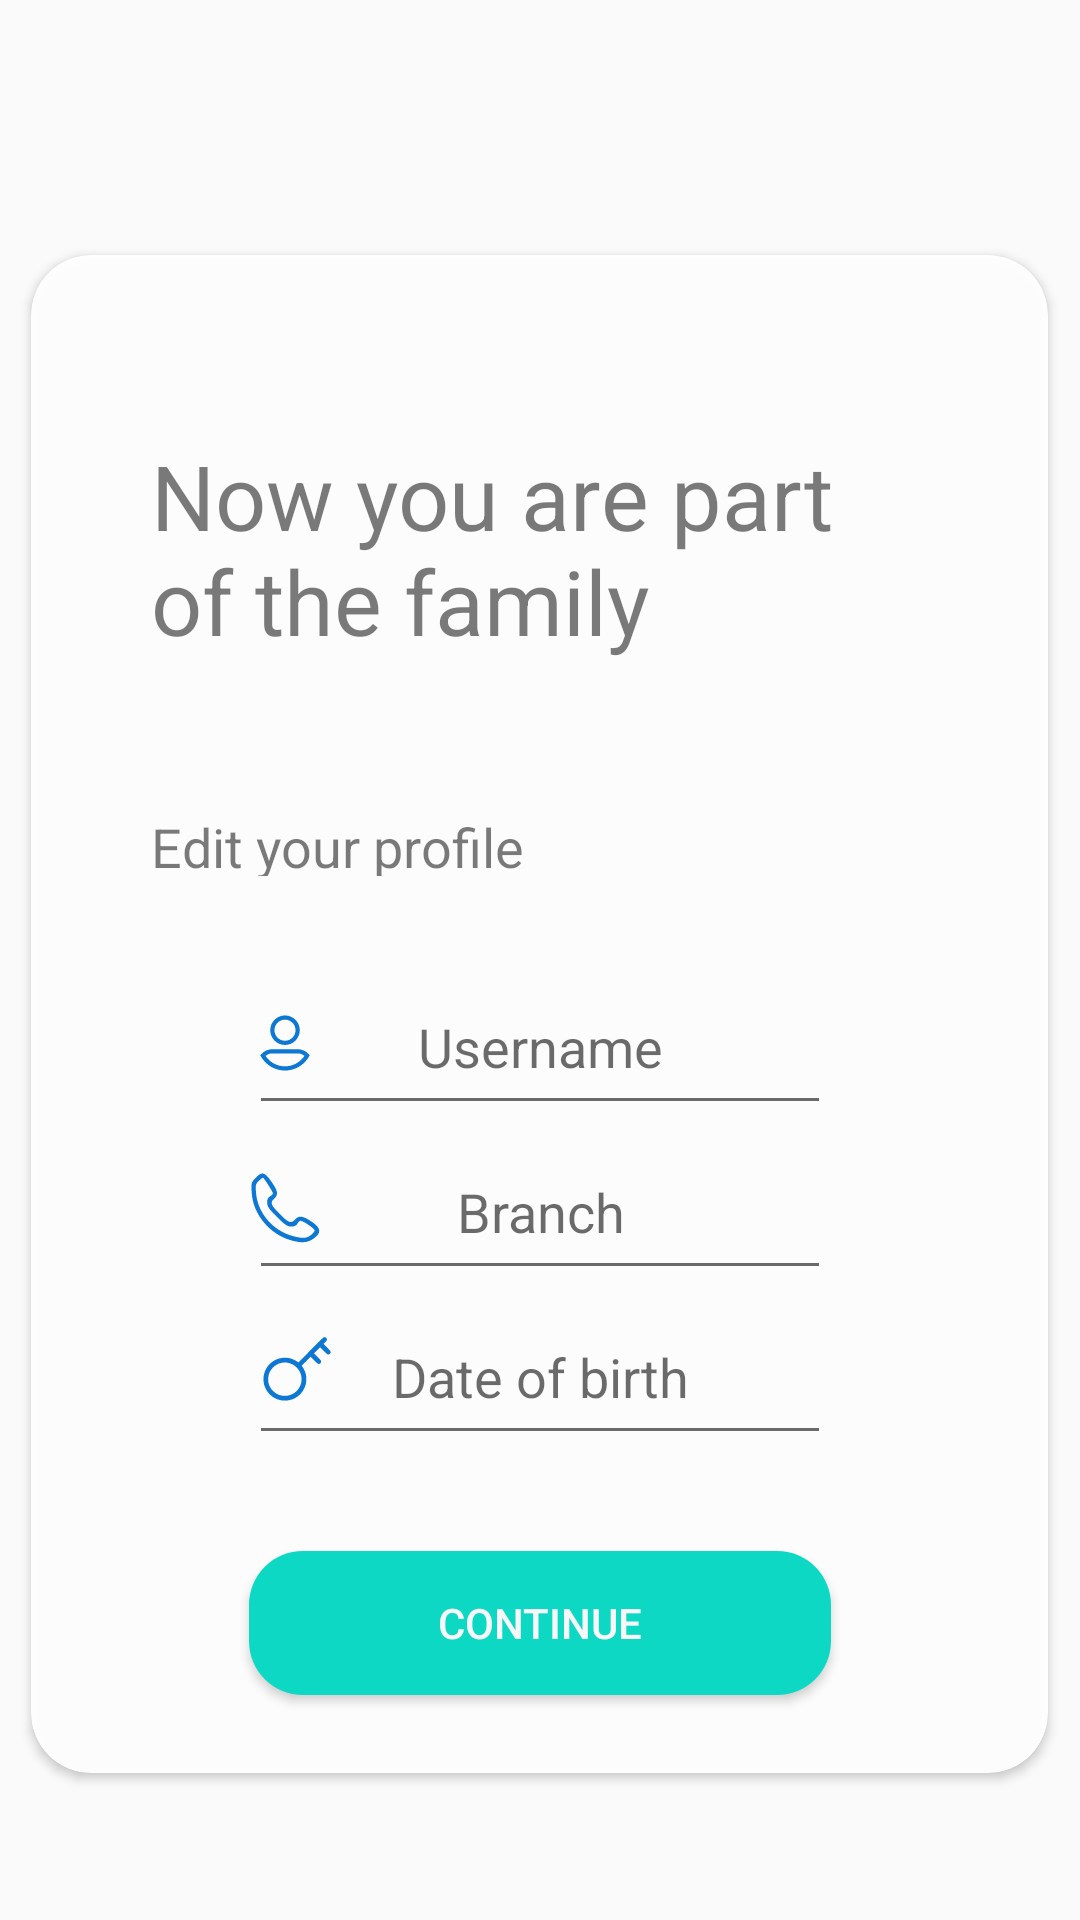

Reconstruct the res/layout file that produces this screen, plus the resources it refers to.
<!-- AndroidManifest.xml: application theme AppTheme -->
<!-- res/layout/fragment_user_details.xml -->
<?xml version="1.0" encoding="utf-8"?>
<FrameLayout xmlns:android="http://schemas.android.com/apk/res/android"
    xmlns:app="http://schemas.android.com/apk/res-auto"
    xmlns:tools="http://schemas.android.com/tools"
    android:layout_width="match_parent"
    android:layout_height="match_parent"
    tools:context=".authentication.UserDetailsFragment">

    <androidx.cardview.widget.CardView
        android:layout_width="wrap_content"
        android:layout_height="wrap_content"
        android:layout_gravity="center_horizontal|bottom"
        android:layout_marginBottom="40dp"
        android:alpha="0.95"
        app:cardCornerRadius="20dp"
        app:cardUseCompatPadding="true">

        <androidx.constraintlayout.widget.ConstraintLayout
            android:layout_width="wrap_content"
            android:layout_height="wrap_content"
            android:layout_marginLeft="40dp"
            android:layout_marginTop="20dp"
            android:layout_marginRight="40dp"
            android:layout_marginBottom="10dp">


            <TextView
                android:id="@+id/textView6"
                android:layout_width="259dp"
                android:layout_height="110dp"
                android:layout_marginTop="40dp"
                android:text="Now you are part  of the family "
                android:textSize="30sp"
                app:layout_constraintHorizontal_bias="0.502"
                app:layout_constraintLeft_toLeftOf="parent"
                app:layout_constraintRight_toRightOf="parent"
                app:layout_constraintTop_toTopOf="parent" />

            <TextView
                android:id="@+id/textView5"
                android:layout_width="wrap_content"
                android:layout_height="22dp"
                android:layout_marginTop="15dp"
                android:layout_marginBottom="15dp"
                android:text="Edit your profile"
                android:textSize="18sp"
                app:layout_constraintBottom_toTopOf="@+id/id_tv"
                app:layout_constraintHorizontal_bias="0.0"
                app:layout_constraintLeft_toLeftOf="parent"
                app:layout_constraintRight_toRightOf="parent"
                app:layout_constraintTop_toBottomOf="@+id/textView6" />

            <ImageButton
                android:id="@+id/imageButton"
                android:layout_width="wrap_content"
                android:layout_height="wrap_content"
                android:background="@android:color/transparent"
                android:src="@drawable/ic_user"
                app:layout_constraintBottom_toBottomOf="@+id/id_tv"
                app:layout_constraintLeft_toLeftOf="@+id/id_tv"
                app:layout_constraintTop_toTopOf="@+id/id_tv" />

            <EditText
                android:id="@+id/id_tv"
                android:layout_width="194dp"
                android:layout_height="55dp"
                android:layout_marginTop="28dp"
                android:hint="Username"
                android:inputType="numberSigned"
                android:textAlignment="center"
                app:layout_constraintLeft_toLeftOf="parent"
                app:layout_constraintRight_toRightOf="parent"
                app:layout_constraintTop_toBottomOf="@+id/textView5" />

            <ImageButton
                android:layout_width="wrap_content"
                android:layout_height="wrap_content"
                android:background="@android:color/transparent"
                android:src="@drawable/ic_phone"
                app:layout_constraintBottom_toBottomOf="@+id/phoneNumber_tv"
                app:layout_constraintLeft_toLeftOf="@+id/phoneNumber_tv"
                app:layout_constraintTop_toTopOf="@+id/phoneNumber_tv" />


            <EditText
                android:id="@+id/phoneNumber_tv"
                android:layout_width="194dp"
                android:layout_height="55dp"
                android:hint="Branch"
                android:inputType="textPassword"
                android:textAlignment="center"
                app:layout_constraintLeft_toLeftOf="parent"
                app:layout_constraintRight_toRightOf="parent"
                app:layout_constraintTop_toBottomOf="@+id/id_tv" />

            <ImageView
                android:layout_width="wrap_content"
                android:layout_height="wrap_content"
                android:layout_marginStart="4dp"
                android:src="@drawable/ic_key"
                app:layout_constraintBottom_toBottomOf="@+id/password_tv"
                app:layout_constraintStart_toStartOf="@+id/password_tv"
                app:layout_constraintTop_toTopOf="@+id/password_tv"
                app:layout_constraintVertical_bias="0.478" />

            <EditText
                android:id="@+id/password_tv"
                android:layout_width="194dp"
                android:layout_height="55dp"
                android:hint="Date of birth"
                android:inputType="textPassword"
                android:textAlignment="center"
                app:layout_constraintLeft_toLeftOf="parent"
                app:layout_constraintRight_toRightOf="parent"
                app:layout_constraintTop_toBottomOf="@+id/phoneNumber_tv" />

            <Button
                android:id="@+id/continueBV"
                android:layout_width="194dp"
                android:layout_height="wrap_content"
                android:layout_marginTop="32dp"
                android:layout_marginBottom="16dp"
                android:background="@drawable/rounded_corner_background"
                android:text="Continue"
                android:textColor="@color/colorSecondary"
                app:layout_constraintBottom_toBottomOf="parent"
                app:layout_constraintLeft_toLeftOf="parent"
                app:layout_constraintRight_toRightOf="parent"
                app:layout_constraintTop_toBottomOf="@+id/password_tv"
                app:layout_constraintVertical_bias="1.0" />

        </androidx.constraintlayout.widget.ConstraintLayout>

    </androidx.cardview.widget.CardView>
</FrameLayout>
<!-- resources referenced by this layout -->
<resources>
  <color name="colorSecondary">#FAFAFA</color>
  <!-- drawable ic_key (drawable) -->
  <vector android:height="24dp" android:viewportHeight="4850"
      android:viewportWidth="4850" android:width="24dp" xmlns:android="http://schemas.android.com/apk/res/android">
      <path android:fillColor="@color/colorPrimary"
          android:pathData="m0,2685m1900,1775c290,-62 524,-188 726,-391 120,-121 206,-241 280,-394 66,-135 89,-201 122,-348 33,-149 33,-426 0,-576 -44,-197 -108,-347 -222,-520l-62,-94 301,-301 301,-301 237,237c218,216 242,237 280,243 23,4 52,3 65,0 36,-11 86,-53 103,-85 19,-37 19,-113 1,-148 -8,-15 -114,-126 -235,-247 -122,-121 -221,-224 -221,-230 0,-6 90,-100 200,-210l199,-199 23,19c13,11 122,117 243,236 233,230 246,239 321,224 48,-9 111,-68 124,-116 23,-83 11,-101 -243,-356l-231,-233 106,-107c118,-121 136,-155 117,-228 -14,-50 -76,-112 -122,-120 -19,-4 -54,-2 -78,5 -40,10 -114,81 -879,852l-836,841 -74,-50c-166,-112 -349,-192 -530,-234 -113,-26 -364,-36 -495,-19 -636,79 -1143,577 -1241,1215 -26,172 -13,433 29,590 89,326 310,640 575,818 199,133 397,208 667,251 76,11 352,-3 449,-24zM1400,4150c-163,-30 -281,-78 -425,-175 -343,-231 -529,-624 -490,-1037 47,-501 431,-916 929,-1003 96,-17 268,-19 358,-5 450,73 815,407 930,849 49,191 40,435 -24,620 -183,536 -722,852 -1278,751z" android:strokeColor="#00000000"/>
  </vector>
  <!-- drawable ic_phone (drawable) -->
  <vector android:height="24dp" android:viewportHeight="500"
      android:viewportWidth="500" android:width="24dp" xmlns:android="http://schemas.android.com/apk/res/android">
      <path android:fillColor="@color/colorPrimary"
          android:pathData="M295,475c-150,-40 -268,-181 -276,-331 -4,-67 -3,-72 26,-102 43,-47 63,-43 110,24 46,65 50,91 21,118 -31,28 -25,45 37,107 62,63 80,69 108,38 26,-29 53,-25 113,15 67,46 71,79 14,119 -42,29 -80,32 -153,12zM430,438c14,-11 26,-26 26,-32 0,-13 -80,-67 -98,-67 -6,0 -16,9 -22,20 -7,14 -21,20 -43,20 -26,0 -44,-12 -99,-67 -56,-56 -68,-73 -68,-100 0,-22 6,-36 20,-43 11,-6 20,-15 20,-21 0,-8 -46,-83 -67,-108 -2,-3 -15,6 -29,20 -24,22 -26,29 -21,86 11,138 116,262 256,299 67,18 95,17 125,-7z" android:strokeColor="#00000000"/>
  </vector>
  <!-- drawable ic_user (drawable) -->
  <vector xmlns:android="http://schemas.android.com/apk/res/android"
      android:width="24dp"
      android:height="24dp"
      android:viewportWidth="512"
      android:viewportHeight="512">
    <path
        android:fillColor="@color/colorPrimary"
        android:pathData="m256,270c57.897,0 105,-47.103 105,-105s-47.103,-105 -105,-105 -105,47.103 -105,105 47.103,105 105,105zM256,90c41.355,0 75,33.645 75,75s-33.645,75 -75,75 -75,-33.645 -75,-75 33.645,-75 75,-75z"/>
    <path
        android:fillColor="@color/colorPrimary"
        android:pathData="m424.649,335.443c-19.933,-22.525 -48.6,-35.443 -78.649,-35.443h-180c-30.049,0 -58.716,12.918 -78.649,35.443l-7.11,8.035 5.306,9.325c34.817,61.187 100.131,99.197 170.453,99.197s135.636,-38.01 170.454,-99.198l5.306,-9.325zM256,422c-55.736,0 -107.761,-28.197 -138.383,-74.295 13.452,-11.352 30.579,-17.705 48.383,-17.705h180c17.804,0 34.931,6.353 48.383,17.705 -30.622,46.098 -82.647,74.295 -138.383,74.295z"/>
  </vector>
  <!-- drawable rounded_corner_background (drawable) -->
  <?xml version="1.0" encoding="UTF-8"?>
  <shape xmlns:android="http://schemas.android.com/apk/res/android">
      <solid android:color="@color/colorAccent"/>
      <corners android:radius="18dp"/>
  </shape>
  <style name="AppTheme" parent="Theme.Design.Light.NoActionBar">
          <item name="colorAccent">@color/colorPrimaryLight</item>
          <item name="android:windowContentTransitions">true</item>
  
  
  
  
  
  
  
  
      </style>
  <color name="colorPrimary">#0474d4</color>
  <color name="colorPrimaryLight">#2699fb</color>
  <!-- not gathered from this repository: default colours our renderer supplied (Android Studio template values) -->
  <color name="colorAccent">#FF03DAC5</color>
</resources>
